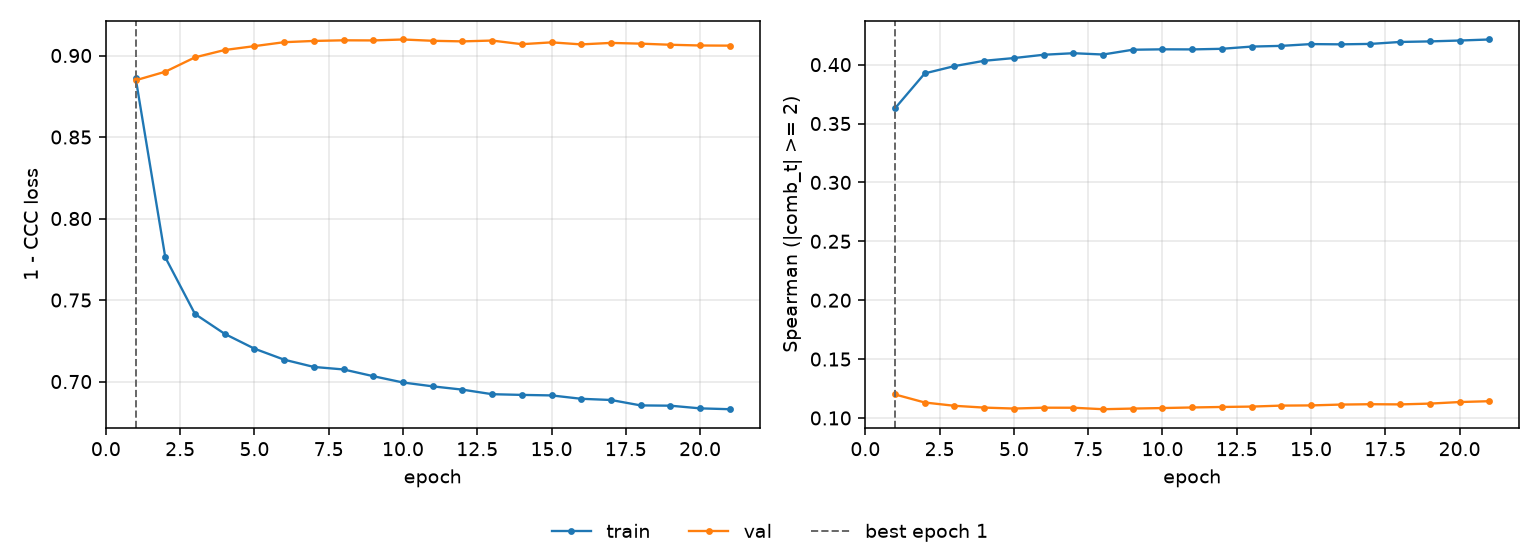

The data file committed next to this chart (first rows):
epoch, tr_loss, vl_loss, tr_sp, vl_sp, is_best
1, 0.8865, 0.8848, 0.363, 0.12, True
2, 0.7762, 0.8901, 0.3926, 0.1131, False
3, 0.7414, 0.8989, 0.3988, 0.1103, False
4, 0.7293, 0.9034, 0.4033, 0.1088, False
5, 0.7202, 0.9057, 0.4056, 0.108, False
6, 0.7134, 0.9082, 0.4084, 0.1087, False
7, 0.709, 0.9089, 0.4097, 0.1087, False
8, 0.7074, 0.9093, 0.4086, 0.1074, False
9, 0.7033, 0.9092, 0.4127, 0.108, False
10, 0.6994, 0.9098, 0.413, 0.1084, False
11, 0.6971, 0.909, 0.4129, 0.1089, False
12, 0.695, 0.9087, 0.4134, 0.1093, False
13, 0.6923, 0.9092, 0.4153, 0.1097, False
14, 0.6918, 0.9069, 0.4159, 0.1105, False
15, 0.6915, 0.9081, 0.4175, 0.1107, False
16, 0.6894, 0.9068, 0.4172, 0.1114, False
17, 0.6887, 0.9077, 0.4176, 0.1117, False
18, 0.6854, 0.9073, 0.4193, 0.1115, False
19, 0.6852, 0.9066, 0.4197, 0.1122, False
20, 0.6836, 0.9061, 0.4205, 0.1135, False
21, 0.683, 0.906, 0.4214, 0.1142, False
